Dataset: leaf_disease_dataset (GitHub, dhawsespandan/agrisense-ai). Classes: alternaria leaf spot, brown spot, gray spot, healthy leaf, rust.

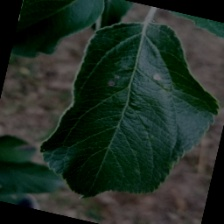
Label: gray spot

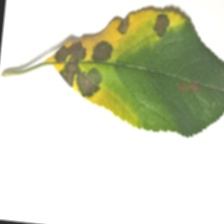
Label: brown spot

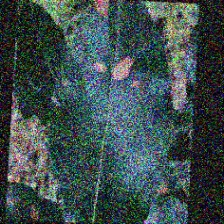
Label: alternaria leaf spot

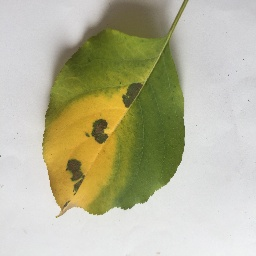
Label: brown spot

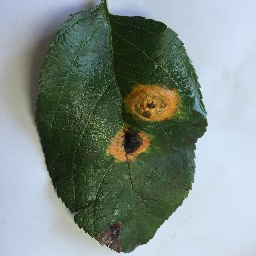
Label: rust

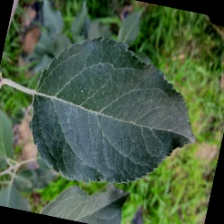
Label: healthy leaf
